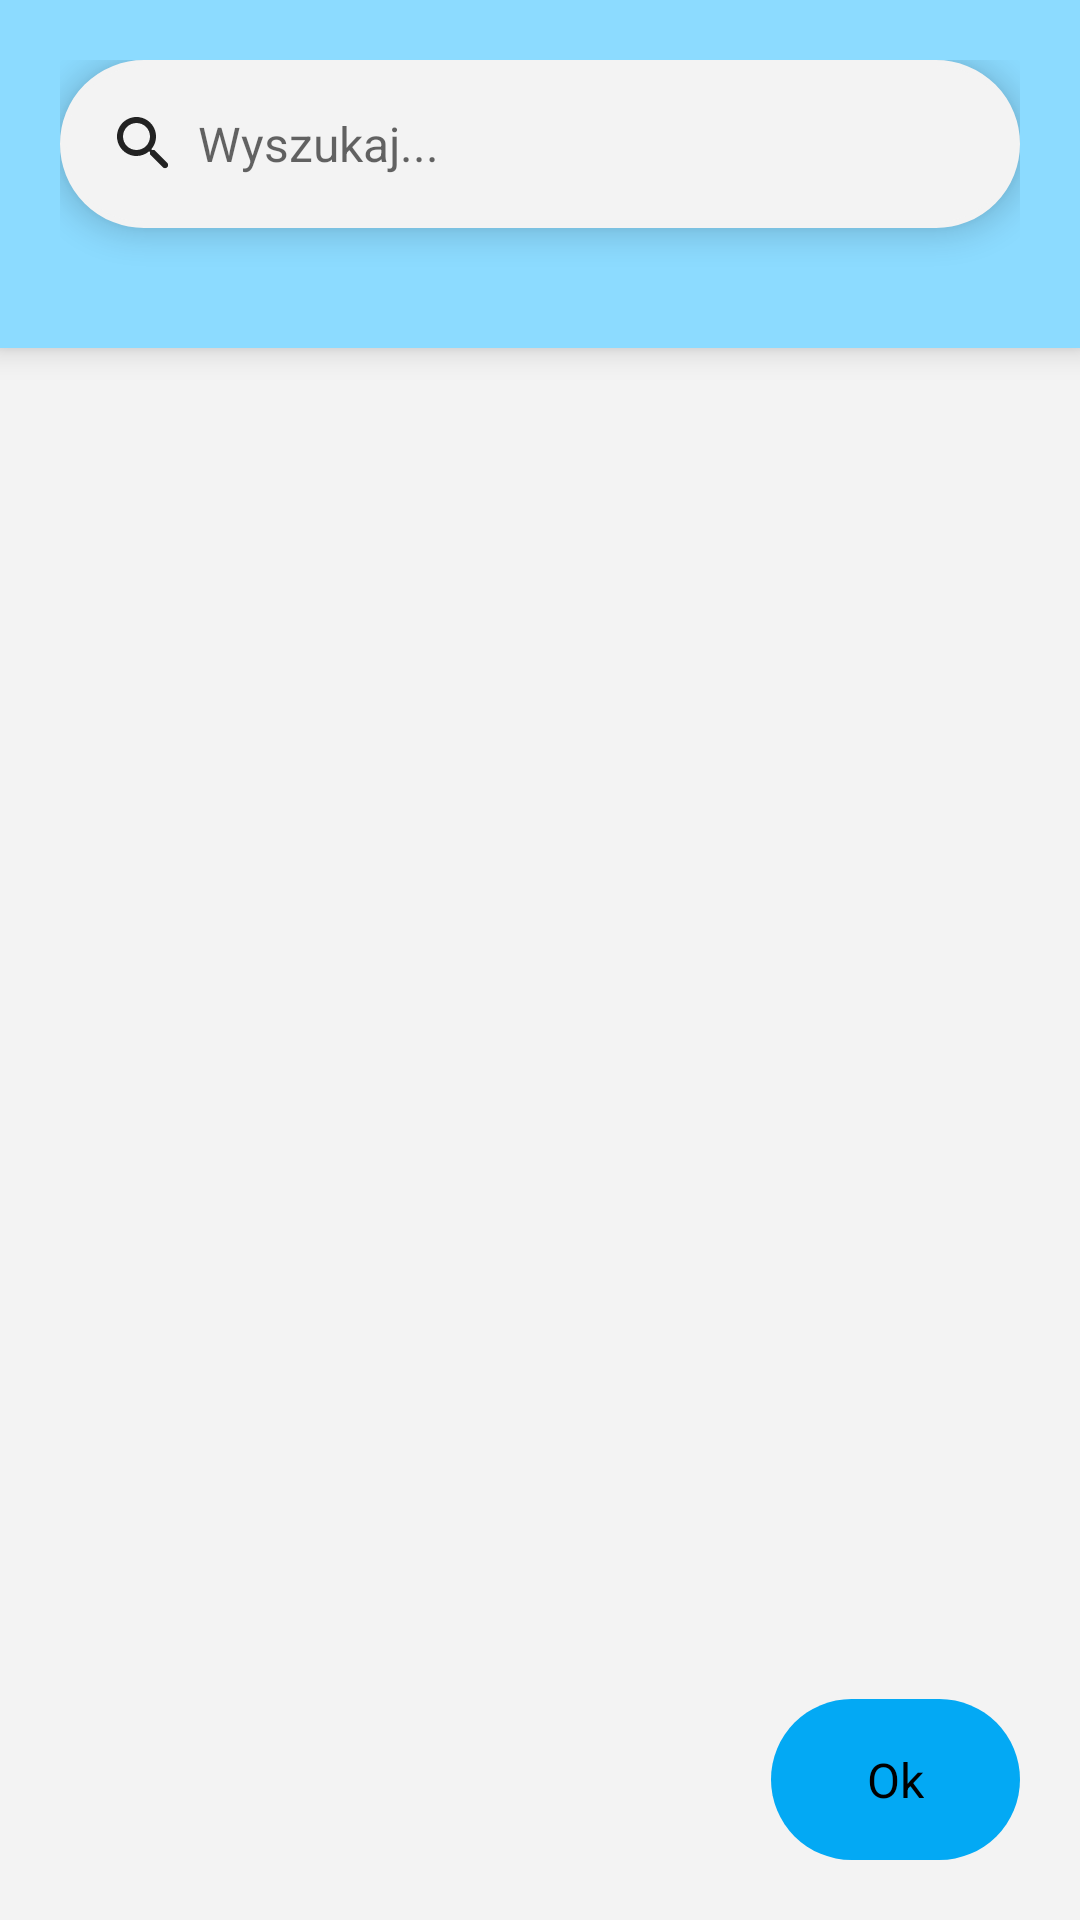

Here is an Android app screen rendered from its layout file. Give the layout XML and the strings, colors and styles it references.
<!-- AndroidManifest.xml: activity theme AppThemeBlue -->
<!-- res/layout/activity_technicians.xml -->
<?xml version="1.0" encoding="utf-8"?>
<androidx.constraintlayout.widget.ConstraintLayout
    xmlns:android="http://schemas.android.com/apk/res/android"
    xmlns:app="http://schemas.android.com/apk/res-auto"
    xmlns:tools="http://schemas.android.com/tools"
    android:layout_width="match_parent"
    android:layout_height="match_parent"
    tools:context=".ui.technicians.TechniciansActivity">

    <androidx.recyclerview.widget.RecyclerView
        android:id="@+id/recyclerView"
        android:layout_width="match_parent"
        android:layout_height="0dp"
        android:paddingStart="8dp"
        android:paddingLeft="8dp"
        android:paddingEnd="8dp"
        android:paddingRight="8dp"
        app:layout_constraintBottom_toBottomOf="parent"
        app:layout_constraintEnd_toEndOf="parent"
        app:layout_constraintStart_toStartOf="parent"
        app:layout_constraintTop_toBottomOf="@+id/linearLayout7"
        tools:listitem="@layout/list_item_simple">

    </androidx.recyclerview.widget.RecyclerView>

    <LinearLayout
        android:id="@+id/linearLayout7"
        android:layout_width="match_parent"
        android:layout_height="wrap_content"
        android:background="?colorPrimaryDark"
        android:elevation="6dp"
        android:orientation="vertical"
        android:padding="20dp"
        android:paddingBottom="20dp"
        app:layout_constraintEnd_toEndOf="parent"
        app:layout_constraintStart_toStartOf="parent"
        app:layout_constraintTop_toTopOf="parent">

        <EditText
            android:id="@+id/search_et"
            android:layout_width="match_parent"
            android:layout_height="wrap_content"
            android:background="@drawable/round_edit_background"
            android:backgroundTint="?colorPrimary"
            android:drawableLeft="@drawable/round_search_24"
            android:drawablePadding="6dp"
            android:elevation="6dp"
            android:ems="10"
            android:gravity="center_vertical"
            android:hint="Wyszukaj..."
            android:inputType="textPersonName"
            android:textSize="16sp" />

        <androidx.constraintlayout.widget.ConstraintLayout
            android:id="@+id/headerLayout"
            android:layout_width="match_parent"
            android:layout_height="match_parent"
            android:layout_marginTop="20dp">

            <androidx.constraintlayout.helper.widget.Flow
                android:id="@+id/flow"
                android:layout_width="0dp"
                android:layout_height="wrap_content"
                android:orientation="horizontal"
                app:flow_horizontalAlign="start"
                app:flow_horizontalBias="0"
                app:flow_horizontalGap="5dp"
                app:flow_verticalAlign="top"
                app:flow_verticalBias="0"
                app:flow_verticalGap="10dp"
                app:flow_wrapMode="chain"
                app:layout_constraintBottom_toBottomOf="parent"
                app:layout_constraintEnd_toEndOf="parent"
                app:layout_constraintStart_toStartOf="parent"
                app:layout_constraintTop_toTopOf="parent" />
        </androidx.constraintlayout.widget.ConstraintLayout>

    </LinearLayout>

    <TextView
        android:id="@+id/ok_button"
        style="@style/round_button"
        android:layout_width="wrap_content"
        android:layout_height="wrap_content"
        android:layout_marginEnd="20dp"
        android:layout_marginBottom="20dp"
        android:enabled="true"
        android:onClick="onOk"
        android:paddingStart="32dp"
        android:paddingEnd="32dp"
        android:text="Ok"
        app:layout_constraintBottom_toBottomOf="parent"
        app:layout_constraintEnd_toEndOf="parent" />


</androidx.constraintlayout.widget.ConstraintLayout>
<!-- res/layout/list_item_simple.xml (included above) -->
<?xml version="1.0" encoding="utf-8"?>
<FrameLayout xmlns:android="http://schemas.android.com/apk/res/android"
    xmlns:app="http://schemas.android.com/apk/res-auto"
    xmlns:tools="http://schemas.android.com/tools"
    android:layout_width="match_parent"
    android:layout_height="wrap_content">

    <androidx.constraintlayout.widget.ConstraintLayout
        android:id="@+id/back"
        android:layout_width="match_parent"
        android:layout_height="match_parent"
        android:layout_margin="8dp"
        android:background="@drawable/list_item_background"
        android:elevation="3dp">

        <ImageView
            android:id="@+id/stateImage"
            android:layout_width="64dp"
            android:layout_height="64dp"
            android:visibility="gone"
            app:layout_constraintBottom_toBottomOf="parent"
            app:layout_constraintEnd_toEndOf="parent"
            app:layout_constraintTop_toTopOf="@+id/subtitle_tv" />

        <LinearLayout
            android:id="@+id/linearLayout"
            android:layout_width="0dp"
            android:layout_height="wrap_content"
            android:orientation="horizontal"
            app:layout_constraintEnd_toEndOf="parent"
            app:layout_constraintStart_toStartOf="parent"
            app:layout_constraintTop_toTopOf="parent">

            <TextView
                android:id="@+id/title_tv"
                android:layout_width="match_parent"
                android:layout_height="wrap_content"
                android:layout_marginRight="16dp"
                android:layout_weight="0.5"
                android:text="TextView"
                android:textColor="?colorAccent"
                android:textSize="18sp"
                android:textStyle="bold" />

            <TextView
                android:id="@+id/additional_info_tv"
                android:layout_width="match_parent"
                android:layout_height="wrap_content"
                android:layout_weight="1"
                android:gravity="right"
                android:text="TextView"
                android:textSize="18sp" />
        </LinearLayout>

        <TextView
            android:id="@+id/description_tv"
            android:layout_width="0dp"
            android:layout_height="wrap_content"
            android:layout_marginTop="16dp"
            app:layout_constraintEnd_toStartOf="@+id/stateImage"
            app:layout_constraintStart_toStartOf="@+id/linearLayout"
            app:layout_constraintTop_toBottomOf="@+id/subtitle_tv" />

        <TextView
            android:id="@+id/subtitle_tv"
            android:layout_width="0dp"
            android:layout_height="wrap_content"
            android:layout_marginTop="8dp"
            android:text="TextView"
            android:textSize="18sp"
            app:layout_constraintEnd_toStartOf="@+id/stateImage"
            app:layout_constraintStart_toStartOf="parent"
            app:layout_constraintTop_toBottomOf="@+id/linearLayout" />

        <ImageButton
            android:id="@+id/delete_button"
            style="@style/Widget.AppCompat.ImageButton"
            android:layout_width="wrap_content"
            android:layout_height="wrap_content"
            android:background="@null"
            android:padding="16dp"
            android:visibility="gone"
            app:layout_constraintBottom_toBottomOf="parent"
            app:layout_constraintEnd_toEndOf="parent"
            app:layout_constraintTop_toBottomOf="@+id/subtitle_tv"
            app:srcCompat="@drawable/icon_delete"
            tools:visibility="gone" />

    </androidx.constraintlayout.widget.ConstraintLayout>

</FrameLayout>
<!-- resources referenced by this layout -->
<resources>
  <!-- drawable list_item_background (drawable) -->
  <?xml version="1.0" encoding="utf-8"?>
  <shape xmlns:android="http://schemas.android.com/apk/res/android" android:shape="rectangle" >
      <corners android:radius="8dp" />
      <padding
          android:bottom="16dp"
          android:left="16dp"
          android:right="16dp"
          android:top="16dp" />
  
      <solid android:color="?colorPrimary" />
  
  
  </shape>
  <!-- drawable round_edit_background (drawable) -->
  <?xml version="1.0" encoding="utf-8"?>
  <shape xmlns:android="http://schemas.android.com/apk/res/android">
      <corners android:radius="36dp" />
      <padding
          android:bottom="16dp"
          android:left="16dp"
          android:right="16dp"
          android:top="16dp" />
      <stroke android:color="@color/hintGray" android:width="2dp"/>
  
      <solid android:color="@color/design_default_color_background" />
  
  </shape>
  <style name="round_button" parent="@android:style/Widget.Button">
          <item name="android:background">@drawable/round_button</item>
          <item name="android:layout_width">wrap_content</item>
          <item name="android:layout_height">wrap_content</item>
          <item name="android:textSize">16sp</item>
      </style>
  <style name="AppThemeBlue" parent="AppTheme">
          <item name="colorAccent">@color/colorAccentBlue</item>
          <item name="colorPrimaryDark">@color/colorAccentBlueLight</item>
  
      </style>
  <color name="hintGray">#7A7979</color>
  <!-- drawable round_button (drawable) -->
  <?xml version="1.0" encoding="utf-8"?>
  <selector xmlns:android="http://schemas.android.com/apk/res/android">
      <item android:state_enabled="true"
          android:drawable="@drawable/round_button_background" />
  
  
      <item android:state_enabled="false"
          android:drawable="@drawable/round_button_background_disabled" />
  
  </selector>
  <style name="AppTheme" parent="Theme.AppCompat.DayNight.NoActionBar">
          <item name="colorPrimary">@color/lightGray</item>
          <item name="colorPrimaryDark">@color/colorAccentGreenLight</item>
          <item name="colorAccent">@color/colorAccentGreen</item>
          <item name="colorControlHighlight">@color/selectionGray</item>
          <item name="colorControlNormal">@color/colorPrimaryDark</item>
          <item name="android:windowBackground">@color/lightGray</item>
          <item name="android:statusBarColor">@color/colorPrimaryDark</item>
      </style>
  <color name="colorAccentBlue">#03A9F4</color>
  <color name="colorAccentBlueLight">#8CDBFF</color>
  <!-- drawable round_button_background (drawable) -->
  <?xml version="1.0" encoding="utf-8"?>
  <shape xmlns:android="http://schemas.android.com/apk/res/android" android:shape="rectangle" >
      <solid android:color="?colorAccent" />
      <corners android:radius="36dp" />
      <padding
          android:bottom="16dp"
          android:left="16dp"
          android:right="16dp"
          android:top="16dp" />
  
  </shape>
  <!-- drawable round_button_background_disabled (drawable) -->
  <?xml version="1.0" encoding="utf-8"?>
  <shape xmlns:android="http://schemas.android.com/apk/res/android" android:shape="rectangle" >
      <corners android:radius="36dp" />
      <padding
          android:bottom="16dp"
          android:left="16dp"
          android:right="16dp"
          android:top="16dp" />
      <stroke android:color="@color/colorPrimaryDark" android:width="2dp"/>
      <solid android:color="?colorPrimary" />
  
  </shape>
  <color name="lightGray">#F3F3F3</color>
  <color name="colorAccentGreenLight">#A5F6B1</color>
  <color name="colorAccentGreen">#01B31B</color>
  <color name="selectionGray">#E6E6E6</color>
  <color name="colorPrimaryDark">#222222</color>
</resources>
